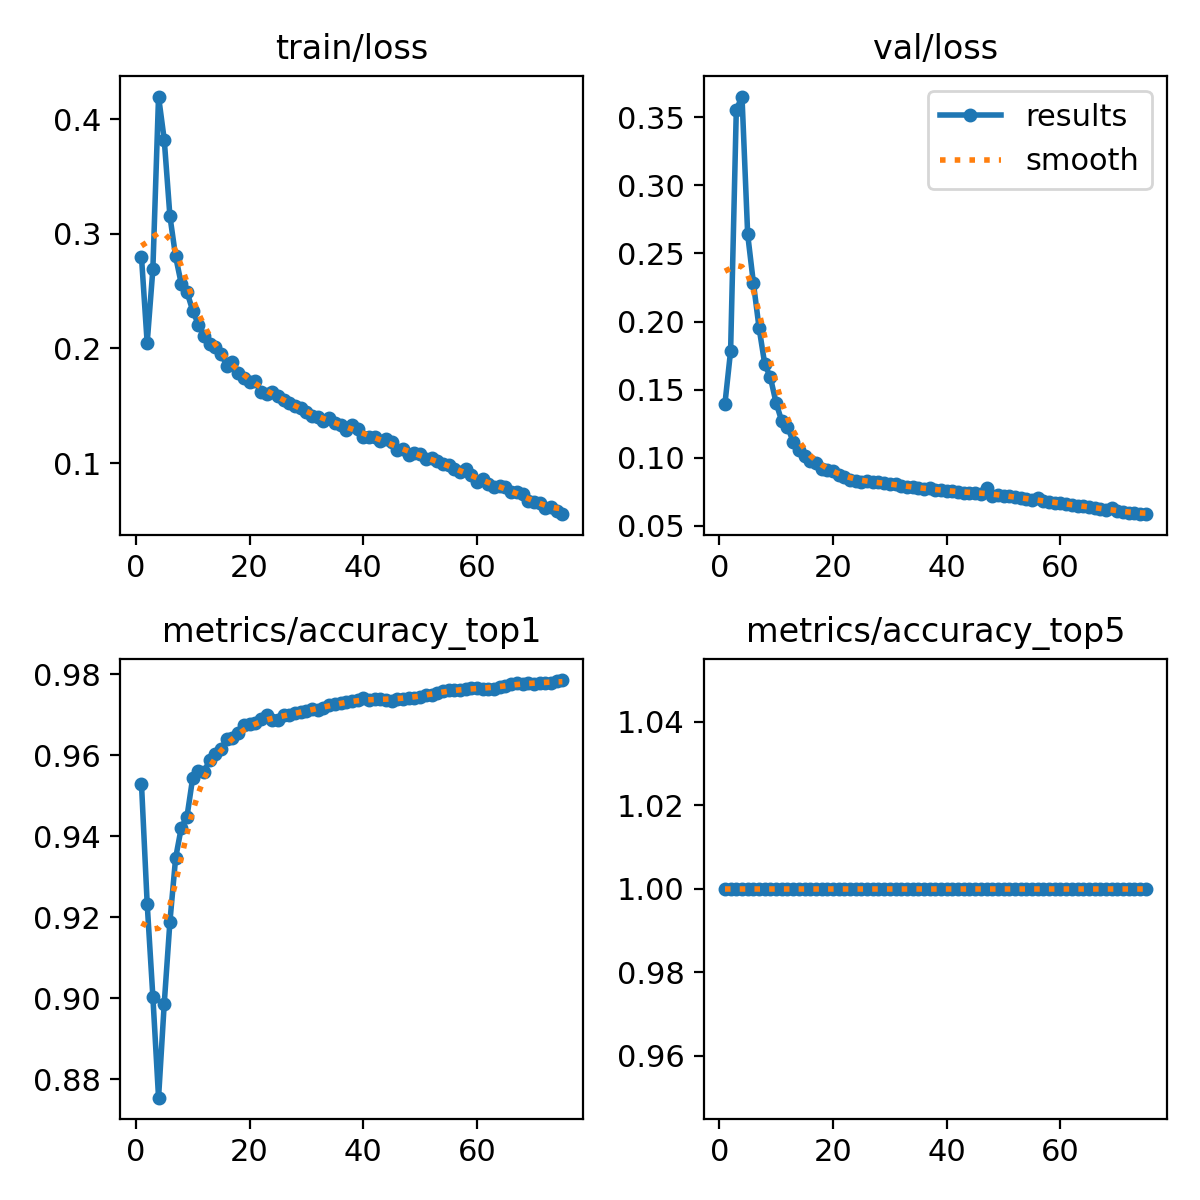

The file beside this chart, header and first rows:
epoch, time, train/loss, metrics/accuracy_top1, metrics/accuracy_top5, val/loss, lr/pg0, lr/pg1, lr/pg2
1, 80.61, 0.2797, 0.9528, 1, 0.1396, 0.003332, 0.003332, 0.003332
2, 155.8, 0.2048, 0.9233, 1, 0.1785, 0.006577, 0.006577, 0.006577
3, 229.1, 0.2691, 0.9004, 1, 0.3553, 0.009735, 0.009735, 0.009735
4, 301.6, 0.4197, 0.8754, 1, 0.3651, 0.009604, 0.009604, 0.009604
5, 374, 0.3821, 0.8986, 1, 0.264, 0.009472, 0.009472, 0.009472
6, 446.4, 0.3153, 0.9189, 1, 0.2285, 0.00934, 0.00934, 0.00934
7, 519, 0.2802, 0.9346, 1, 0.1955, 0.009208, 0.009208, 0.009208
8, 591.2, 0.2563, 0.9421, 1, 0.1689, 0.009076, 0.009076, 0.009076
9, 663.4, 0.2492, 0.9448, 1, 0.159, 0.008944, 0.008944, 0.008944
10, 735.8, 0.233, 0.9543, 1, 0.1402, 0.008812, 0.008812, 0.008812
11, 809.5, 0.2208, 0.9562, 1, 0.1269, 0.00868, 0.00868, 0.00868
12, 882.5, 0.2105, 0.9558, 1, 0.1227, 0.008548, 0.008548, 0.008548
13, 956.6, 0.2041, 0.9589, 1, 0.1119, 0.008416, 0.008416, 0.008416
14, 1026, 0.2009, 0.9603, 1, 0.1061, 0.008284, 0.008284, 0.008284
15, 1096, 0.1955, 0.9615, 1, 0.1016, 0.008152, 0.008152, 0.008152
16, 1165, 0.1849, 0.9641, 1, 0.09768, 0.00802, 0.00802, 0.00802
17, 1234, 0.1884, 0.9643, 1, 0.09602, 0.007888, 0.007888, 0.007888
18, 1303, 0.1784, 0.9656, 1, 0.0916, 0.007756, 0.007756, 0.007756
19, 1373, 0.1737, 0.9674, 1, 0.09104, 0.007624, 0.007624, 0.007624
20, 1442, 0.1709, 0.9678, 1, 0.09006, 0.007492, 0.007492, 0.007492
21, 1512, 0.1716, 0.9679, 1, 0.08733, 0.00736, 0.00736, 0.00736
22, 1581, 0.1623, 0.9689, 1, 0.08564, 0.007228, 0.007228, 0.007228
23, 1650, 0.1603, 0.97, 1, 0.08402, 0.007096, 0.007096, 0.007096
24, 1720, 0.1618, 0.9687, 1, 0.08298, 0.006964, 0.006964, 0.006964
25, 1789, 0.1587, 0.9687, 1, 0.08246, 0.006832, 0.006832, 0.006832
26, 1859, 0.1548, 0.9699, 1, 0.08263, 0.0067, 0.0067, 0.0067
27, 1928, 0.1524, 0.97, 1, 0.08217, 0.006568, 0.006568, 0.006568
28, 1998, 0.1496, 0.9704, 1, 0.08209, 0.006436, 0.006436, 0.006436
29, 2067, 0.1476, 0.9707, 1, 0.08142, 0.006304, 0.006304, 0.006304
30, 2138, 0.1444, 0.9709, 1, 0.08111, 0.006172, 0.006172, 0.006172
31, 2208, 0.1409, 0.9714, 1, 0.08057, 0.00604, 0.00604, 0.00604
32, 2278, 0.1404, 0.9712, 1, 0.07956, 0.005908, 0.005908, 0.005908
33, 2347, 0.1368, 0.9716, 1, 0.07883, 0.005776, 0.005776, 0.005776
34, 2417, 0.1394, 0.9724, 1, 0.07828, 0.005644, 0.005644, 0.005644
35, 2487, 0.1351, 0.9727, 1, 0.07798, 0.005512, 0.005512, 0.005512
36, 2556, 0.1328, 0.9728, 1, 0.07738, 0.00538, 0.00538, 0.00538
37, 2626, 0.1287, 0.9731, 1, 0.07752, 0.005248, 0.005248, 0.005248
38, 2695, 0.133, 0.9733, 1, 0.07657, 0.005116, 0.005116, 0.005116
39, 2765, 0.1299, 0.9737, 1, 0.07618, 0.004984, 0.004984, 0.004984
40, 2835, 0.1228, 0.9741, 1, 0.07595, 0.004852, 0.004852, 0.004852
41, 2904, 0.123, 0.9737, 1, 0.07541, 0.00472, 0.00472, 0.00472
42, 2974, 0.1228, 0.9739, 1, 0.07509, 0.004588, 0.004588, 0.004588
43, 3044, 0.1195, 0.9738, 1, 0.07449, 0.004456, 0.004456, 0.004456
44, 3113, 0.1213, 0.9736, 1, 0.07426, 0.004324, 0.004324, 0.004324
45, 3183, 0.1181, 0.9735, 1, 0.07389, 0.004192, 0.004192, 0.004192
46, 3252, 0.1114, 0.9738, 1, 0.07337, 0.00406, 0.00406, 0.00406
47, 3322, 0.1124, 0.9739, 1, 0.07799, 0.003928, 0.003928, 0.003928
48, 3392, 0.1072, 0.9741, 1, 0.07234, 0.003796, 0.003796, 0.003796
49, 3462, 0.1088, 0.9742, 1, 0.07262, 0.003664, 0.003664, 0.003664
50, 3531, 0.1078, 0.9745, 1, 0.07202, 0.003532, 0.003532, 0.003532
51, 3601, 0.1035, 0.9748, 1, 0.07213, 0.0034, 0.0034, 0.0034
52, 3670, 0.1045, 0.9748, 1, 0.071, 0.003268, 0.003268, 0.003268
53, 3740, 0.1014, 0.9753, 1, 0.07041, 0.003136, 0.003136, 0.003136
54, 3810, 0.09899, 0.9759, 1, 0.06968, 0.003004, 0.003004, 0.003004
55, 3879, 0.0986, 0.9762, 1, 0.06917, 0.002872, 0.002872, 0.002872
56, 3949, 0.09516, 0.976, 1, 0.07064, 0.00274, 0.00274, 0.00274
57, 4018, 0.09202, 0.976, 1, 0.06806, 0.002608, 0.002608, 0.002608
58, 4088, 0.09458, 0.9764, 1, 0.06746, 0.002476, 0.002476, 0.002476
59, 4158, 0.08954, 0.9766, 1, 0.06708, 0.002344, 0.002344, 0.002344
60, 4228, 0.08371, 0.9766, 1, 0.06658, 0.002212, 0.002212, 0.002212
... 15 more rows
